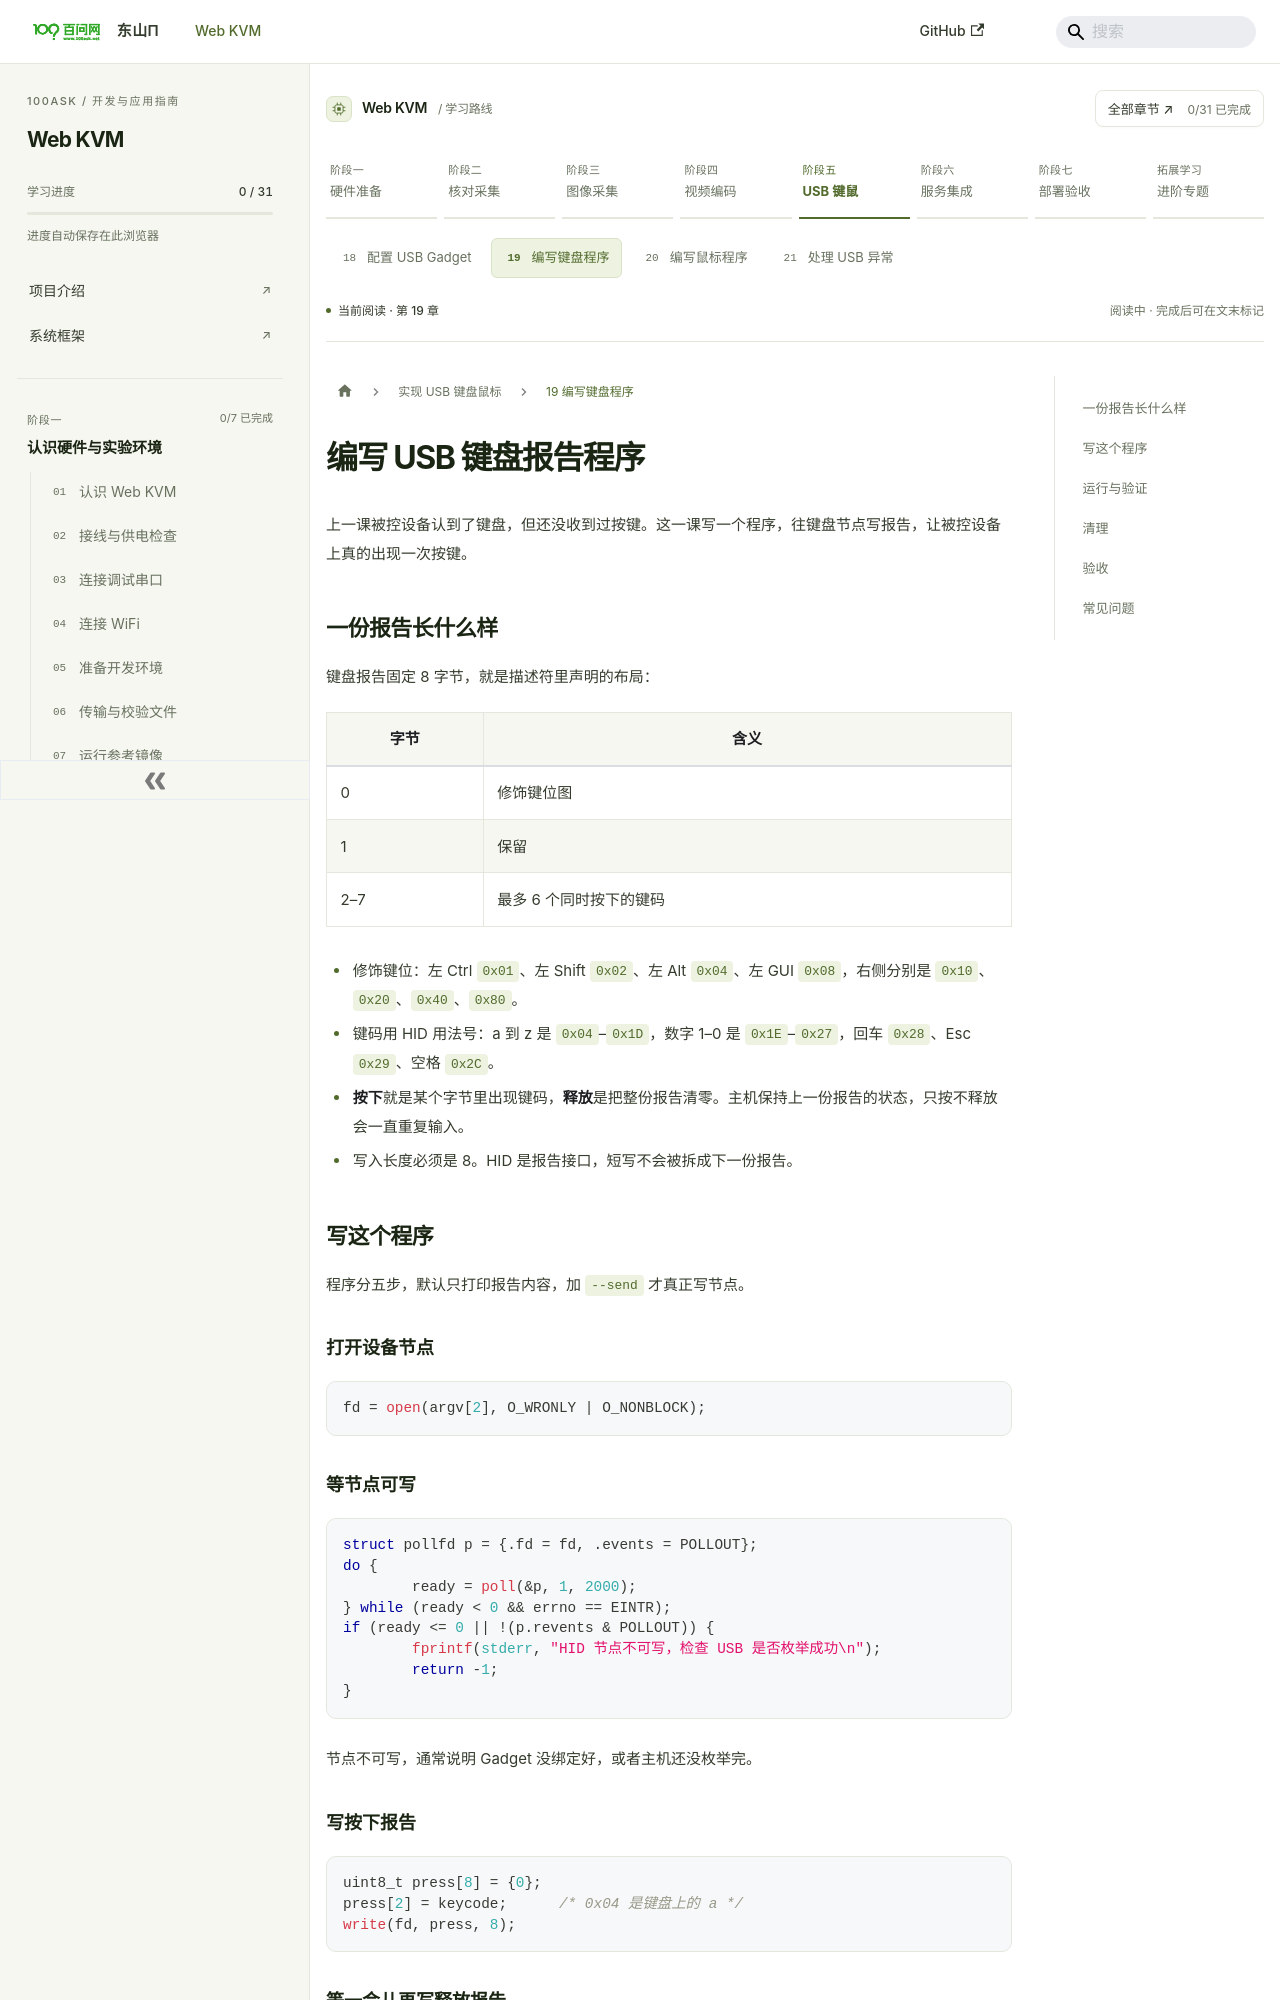

repository: dshanpi/solution-docs · page: docs/course/usb-hid/keyboard-reports/index.html · generator: docusaurus

---
title: "编写 USB 键盘报告程序"
sidebar_label: "19 编写键盘程序"
sidebar_position: 16
slug: /course/usb-hid/keyboard-reports
---

# 编写 USB 键盘报告程序

上一课被控设备认到了键盘，但还没收到过按键。这一课写一个程序，往键盘节点写报告，让被控设备上真的出现一次按键。

## 一份报告长什么样

键盘报告固定 8 字节，就是描述符里声明的布局：

| 字节 | 含义 |
| --- | --- |
| 0 | 修饰键位图 |
| 1 | 保留 |
| 2–7 | 最多 6 个同时按下的键码 |

- 修饰键位：左 Ctrl `0x01`、左 Shift `0x02`、左 Alt `0x04`、左 GUI `0x08`，右侧分别是 `0x10`、`0x20`、`0x40`、`0x80`。
- 键码用 HID 用法号：a 到 z 是 `0x04`–`0x1D`，数字 1–0 是 `0x1E`–`0x27`，回车 `0x28`、Esc `0x29`、空格 `0x2C`。
- **按下**就是某个字节里出现键码，**释放**是把整份报告清零。主机保持上一份报告的状态，只按不释放会一直重复输入。
- 写入长度必须是 8。HID 是报告接口，短写不会被拆成下一份报告。

## 写这个程序

程序分五步，默认只打印报告内容，加 `--send` 才真正写节点。

### 打开设备节点

```c
fd = open(argv[2], O_WRONLY | O_NONBLOCK);
```

### 等节点可写

```c
struct pollfd p = {.fd = fd, .events = POLLOUT};
do {
	ready = poll(&p, 1, 2000);
} while (ready < 0 && errno == EINTR);
if (ready <= 0 || !(p.revents & POLLOUT)) {
	fprintf(stderr, "HID 节点不可写，检查 USB 是否枚举成功\n");
	return -1;
}
```

节点不可写，通常说明 Gadget 没绑定好，或者主机还没枚举完。

### 写按下报告

```c
uint8_t press[8] = {0};
press[2] = keycode;      /* 0x04 是键盘上的 a */
write(fd, press, 8);
```
